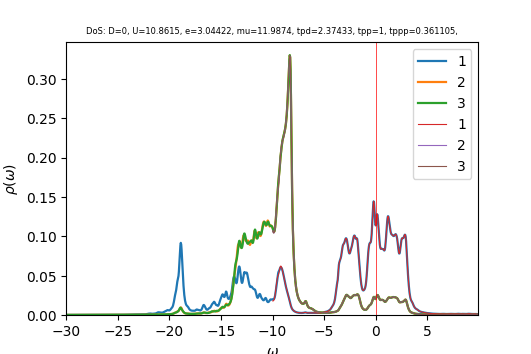

Source data for this figure (header and first rows):
w	up_1	up_2	up_3	down_1	down_2	down_3	cumul_up_1	cumul_up_2	cumul_up_3	cumul_down_1	cumul_down_2	cumul_down_3	
-30	0.0001074	0.0001178	0.0001178	4.42725e-05	3.27372e-05	3.27372e-05	0	0	0	0	0	0
-29.96	0.0001079	0.0001182	0.0001182	4.43784e-05	3.28032e-05	3.28032e-05	4.04664e-06	4.43319e-06	4.43316e-06	1.66419e-06	1.23012e-06	1.23012e-06
-29.93	0.0001084	0.0001187	0.0001187	4.44847e-05	3.28694e-05	3.28694e-05	8.11119e-06	8.88371e-06	8.88363e-06	3.33237e-06	2.46272e-06	2.46272e-06
-29.89	0.0001088	0.0001191	0.0001191	4.45913e-05	3.29358e-05	3.29358e-05	1.2193e-05	1.33516e-05	1.33515e-05	5.00454e-06	3.69781e-06	3.69781e-06
-29.85	0.0001093	0.0001196	0.0001196	4.46983e-05	3.30024e-05	3.30024e-05	1.62916e-05	1.7837e-05	1.78369e-05	6.68073e-06	4.9354e-06	4.9354e-06
-29.81	0.0001098	0.0001201	0.0001201	4.48058e-05	3.30692e-05	3.30692e-05	2.04073e-05	2.234e-05	2.23398e-05	8.36094e-06	6.1755e-06	6.1755e-06
-29.77	0.0001102	0.0001206	0.0001206	4.49136e-05	3.31362e-05	3.31362e-05	2.45405e-05	2.68606e-05	2.68605e-05	1.00452e-05	7.4181e-06	7.4181e-06
-29.74	0.0001107	0.000121	0.000121	4.50218e-05	3.32035e-05	3.32035e-05	2.86918e-05	3.13991e-05	3.13989e-05	1.17335e-05	8.66323e-06	8.66323e-06
-29.7	0.0001112	0.0001215	0.0001215	4.51305e-05	3.32709e-05	3.32709e-05	3.28617e-05	3.59555e-05	3.59554e-05	1.34259e-05	9.91089e-06	9.91089e-06
-29.66	0.0001117	0.000122	0.000122	4.52395e-05	3.33386e-05	3.33386e-05	3.70508e-05	4.053e-05	4.05298e-05	1.51224e-05	1.11611e-05	1.11611e-05
-29.62	0.0001122	0.0001225	0.0001225	4.53489e-05	3.34064e-05	3.34064e-05	4.12594e-05	4.51227e-05	4.51225e-05	1.6823e-05	1.24138e-05	1.24138e-05
-29.59	0.0001128	0.000123	0.000123	4.54588e-05	3.34745e-05	3.34745e-05	4.5488e-05	4.97336e-05	4.97335e-05	1.85277e-05	1.36691e-05	1.36691e-05
-29.55	0.0001133	0.0001234	0.0001234	4.5569e-05	3.35428e-05	3.35428e-05	4.9737e-05	5.4363e-05	5.43629e-05	2.02365e-05	1.4927e-05	1.4927e-05
-29.51	0.0001139	0.0001239	0.0001239	4.56797e-05	3.36113e-05	3.36113e-05	5.40067e-05	5.90109e-05	5.90108e-05	2.19495e-05	1.61874e-05	1.61874e-05
-29.48	0.0001144	0.0001244	0.0001244	4.57908e-05	3.368e-05	3.368e-05	5.82978e-05	6.36775e-05	6.36774e-05	2.36667e-05	1.74504e-05	1.74504e-05
-29.44	0.000115	0.0001249	0.0001249	4.59023e-05	3.37489e-05	3.37489e-05	6.26107e-05	6.83628e-05	6.83628e-05	2.5388e-05	1.8716e-05	1.8716e-05
-29.4	0.0001156	0.0001254	0.0001254	4.60142e-05	3.38181e-05	3.38181e-05	6.69461e-05	7.30671e-05	7.30671e-05	2.71135e-05	1.99842e-05	1.99842e-05
-29.36	0.0001162	0.000126	0.000126	4.61265e-05	3.38875e-05	3.38875e-05	7.13048e-05	7.77904e-05	7.77904e-05	2.88433e-05	2.12549e-05	2.12549e-05
-29.32	0.0001169	0.0001265	0.0001265	4.62393e-05	3.3957e-05	3.3957e-05	7.56873e-05	8.25329e-05	8.2533e-05	3.05773e-05	2.25283e-05	2.25283e-05
-29.29	0.0001175	0.000127	0.000127	4.63525e-05	3.40268e-05	3.40268e-05	8.00942e-05	8.72947e-05	8.72949e-05	3.23155e-05	2.38043e-05	2.38043e-05
-29.25	0.0001182	0.0001275	0.0001275	4.64661e-05	3.40969e-05	3.40969e-05	8.45252e-05	9.20759e-05	9.20762e-05	3.4058e-05	2.5083e-05	2.5083e-05
-29.21	0.0001188	0.000128	0.000128	4.65801e-05	3.41671e-05	3.41671e-05	8.89798e-05	9.68767e-05	9.68769e-05	3.58047e-05	2.63642e-05	2.63642e-05
-29.18	0.0001194	0.0001285	0.0001285	4.66946e-05	3.42376e-05	3.42376e-05	9.34576e-05	0.0001017	0.0001017	3.75558e-05	2.76482e-05	2.76482e-05
-29.14	0.00012	0.0001291	0.0001291	4.68095e-05	3.43083e-05	3.43083e-05	9.7958e-05	0.0001065	0.0001065	3.93111e-05	2.89347e-05	2.89347e-05
-29.1	0.0001206	0.0001296	0.0001296	4.69248e-05	3.43792e-05	3.43792e-05	0.0001025	0.0001114	0.0001114	4.10708e-05	3.02239e-05	3.02239e-05
-29.06	0.0001212	0.0001301	0.0001301	4.70406e-05	3.44503e-05	3.44503e-05	0.000107	0.0001163	0.0001163	4.28348e-05	3.15158e-05	3.15158e-05
-29.02	0.0001219	0.0001307	0.0001307	4.71568e-05	3.45217e-05	3.45217e-05	0.0001116	0.0001212	0.0001212	4.46032e-05	3.28104e-05	3.28104e-05
-28.99	0.0001226	0.0001312	0.0001312	4.72735e-05	3.45933e-05	3.45933e-05	0.0001162	0.0001261	0.0001261	4.6376e-05	3.41076e-05	3.41076e-05
-28.95	0.0001234	0.0001318	0.0001318	4.73906e-05	3.46651e-05	3.46651e-05	0.0001208	0.000131	0.000131	4.81531e-05	3.54076e-05	3.54076e-05
-28.91	0.0001242	0.0001323	0.0001323	4.75081e-05	3.47372e-05	3.47372e-05	0.0001255	0.000136	0.000136	4.99347e-05	3.67102e-05	3.67102e-05
-28.88	0.0001249	0.0001329	0.0001329	4.76261e-05	3.48094e-05	3.48094e-05	0.0001302	0.000141	0.000141	5.17206e-05	3.80156e-05	3.80156e-05
-28.84	0.0001255	0.0001334	0.0001334	4.77446e-05	3.48819e-05	3.48819e-05	0.0001349	0.000146	0.000146	5.35111e-05	3.93236e-05	3.93236e-05
-28.8	0.0001261	0.000134	0.000134	4.78635e-05	3.49547e-05	3.49547e-05	0.0001396	0.000151	0.000151	5.53059e-05	4.06344e-05	4.06344e-05
-28.76	0.0001267	0.0001345	0.0001345	4.79828e-05	3.50277e-05	3.50277e-05	0.0001444	0.0001561	0.0001561	5.71053e-05	4.1948e-05	4.1948e-05
-28.73	0.0001272	0.0001351	0.0001351	4.81027e-05	3.51009e-05	3.51009e-05	0.0001491	0.0001611	0.0001611	5.89091e-05	4.32643e-05	4.32643e-05
-28.69	0.0001278	0.0001357	0.0001357	4.82229e-05	3.51743e-05	3.51743e-05	0.0001539	0.0001662	0.0001662	6.07175e-05	4.45833e-05	4.45833e-05
-28.65	0.0001284	0.0001362	0.0001362	4.83437e-05	3.5248e-05	3.5248e-05	0.0001587	0.0001713	0.0001713	6.25304e-05	4.59051e-05	4.59051e-05
-28.61	0.0001291	0.0001368	0.0001368	4.84649e-05	3.53219e-05	3.53219e-05	0.0001636	0.0001764	0.0001764	6.43478e-05	4.72297e-05	4.72297e-05
-28.57	0.0001299	0.0001374	0.0001374	4.85866e-05	3.53961e-05	3.53961e-05	0.0001684	0.0001816	0.0001816	6.61698e-05	4.8557e-05	4.8557e-05
-28.54	0.0001306	0.000138	0.000138	4.87087e-05	3.54704e-05	3.54704e-05	0.0001733	0.0001868	0.0001868	6.79964e-05	4.98872e-05	4.98872e-05
-28.5	0.0001314	0.0001386	0.0001386	4.88313e-05	3.55451e-05	3.55451e-05	0.0001783	0.000192	0.000192	6.98276e-05	5.12201e-05	5.12201e-05
-28.46	0.0001321	0.0001392	0.0001392	4.89544e-05	3.562e-05	3.56199e-05	0.0001832	0.0001972	0.0001972	7.16634e-05	5.25559e-05	5.25559e-05
-28.43	0.0001329	0.0001398	0.0001398	4.9078e-05	3.56951e-05	3.56951e-05	0.0001882	0.0002024	0.0002024	7.35038e-05	5.38944e-05	5.38944e-05
-28.39	0.0001336	0.0001404	0.0001404	4.92021e-05	3.57704e-05	3.57704e-05	0.0001932	0.0002077	0.0002077	7.53489e-05	5.52358e-05	5.52358e-05
-28.35	0.0001343	0.000141	0.000141	4.93266e-05	3.5846e-05	3.5846e-05	0.0001983	0.000213	0.000213	7.71986e-05	5.658e-05	5.658e-05
-28.31	0.000135	0.0001416	0.0001416	4.94517e-05	3.59219e-05	3.59219e-05	0.0002033	0.0002183	0.0002183	7.90531e-05	5.79271e-05	5.79271e-05
-28.27	0.0001357	0.0001422	0.0001422	4.95772e-05	3.5998e-05	3.5998e-05	0.0002084	0.0002236	0.0002236	8.09122e-05	5.9277e-05	5.9277e-05
-28.24	0.0001365	0.0001428	0.0001428	4.97032e-05	3.60743e-05	3.60743e-05	0.0002135	0.000229	0.000229	8.27761e-05	6.06298e-05	6.06298e-05
-28.2	0.0001373	0.0001434	0.0001434	4.98297e-05	3.61509e-05	3.61509e-05	0.0002187	0.0002344	0.0002344	8.46447e-05	6.19855e-05	6.19855e-05
-28.16	0.0001381	0.0001441	0.000144	4.99567e-05	3.62278e-05	3.62278e-05	0.0002239	0.0002398	0.0002398	8.65181e-05	6.3344e-05	6.3344e-05
-28.12	0.0001391	0.0001447	0.0001447	5.00842e-05	3.63048e-05	3.63048e-05	0.0002291	0.0002452	0.0002452	8.83962e-05	6.47054e-05	6.47054e-05
-28.09	0.0001402	0.0001453	0.0001453	5.02121e-05	3.63822e-05	3.63822e-05	0.0002343	0.0002506	0.0002506	9.02792e-05	6.60698e-05	6.60698e-05
-28.05	0.0001412	0.000146	0.000146	5.03406e-05	3.64598e-05	3.64598e-05	0.0002396	0.0002561	0.0002561	9.21669e-05	6.7437e-05	6.7437e-05
-28.01	0.0001423	0.0001466	0.0001466	5.04696e-05	3.65376e-05	3.65376e-05	0.000245	0.0002616	0.0002616	9.40596e-05	6.88072e-05	6.88072e-05
-27.98	0.0001432	0.0001473	0.0001473	5.05992e-05	3.66158e-05	3.66158e-05	0.0002503	0.0002671	0.0002671	9.5957e-05	7.01803e-05	7.01803e-05
-27.94	0.000144	0.0001479	0.0001479	5.07292e-05	3.66941e-05	3.66941e-05	0.0002557	0.0002727	0.0002727	9.78594e-05	7.15563e-05	7.15563e-05
-27.9	0.0001449	0.0001486	0.0001486	5.08597e-05	3.67727e-05	3.67727e-05	0.0002612	0.0002782	0.0002782	9.97666e-05	7.29353e-05	7.29353e-05
-27.86	0.0001458	0.0001492	0.0001492	5.09908e-05	3.68516e-05	3.68516e-05	0.0002666	0.0002838	0.0002838	0.0001017	7.43172e-05	7.43172e-05
-27.82	0.0001467	0.0001499	0.0001499	5.11224e-05	3.69308e-05	3.69308e-05	0.0002721	0.0002895	0.0002895	0.0001036	7.57021e-05	7.57021e-05
-27.79	0.0001475	0.0001506	0.0001506	5.12545e-05	3.70102e-05	3.70102e-05	0.0002777	0.0002951	0.0002951	0.0001055	7.709e-05	7.709e-05
... 1,007 more rows
